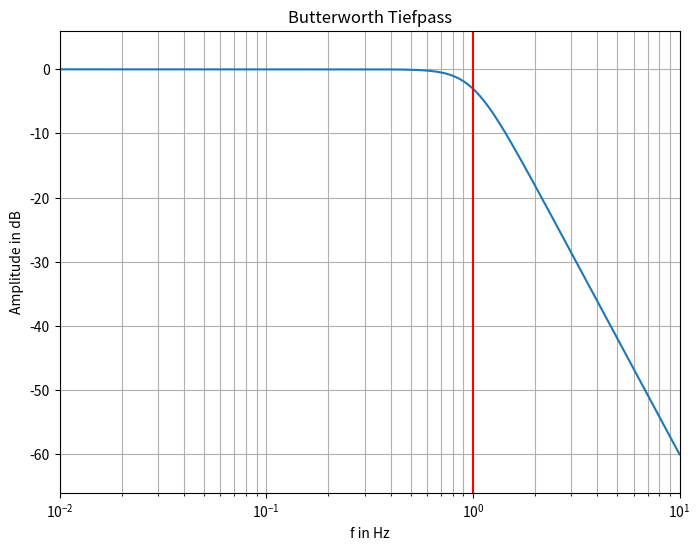

Python code for this plot:
#29_tpfrequenzgang.py
import numpy as np
import matplotlib.pyplot as plt
from scipy.signal import butter,freqs
g=3     #Grad des Filters
fg=1    #Grenzfrequenz in Hz
#Zähler-, Nennerkoeffizienten
b,a=butter(g,fg,'lowpass',analog=True)
#Kreisfrequenz, Frequenzgang
omega,h_t = freqs(b,a)
fig, ax=plt.subplots(figsize=(8,6))
ax.semilogx(omega, 20*np.log10(abs(h_t)))
#ax.plot(omega, 20*np.log10(abs(h_t)))
ax.set_title('Butterworth Tiefpass')
ax.set_xlabel('f in Hz')
ax.set_ylabel('Amplitude in dB')
ax.margins(0, 0.1)
ax.grid(which='both', axis='both')
ax.axvline(fg, color='red') #Grenzfrequenz
plt.show()

'''
print(a)
'''